The GitHub repository sPedersennn/VT2_Machine-Vision contains a labelled image folder "Dataset" with 4 categories: machine screw, philips, plaster screw, Torx screw. Examples follow, each with its label.

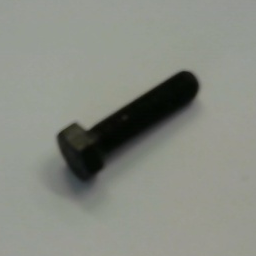
Label: machine screw

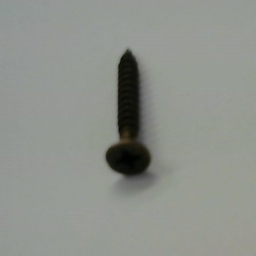
Label: philips

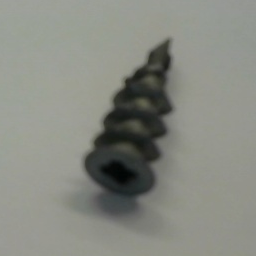
Label: plaster screw

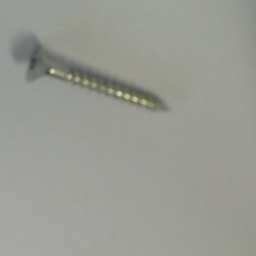
Label: Torx screw

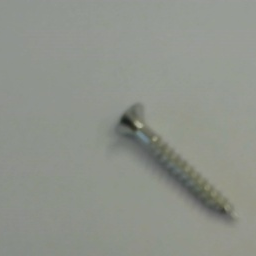
Label: Torx screw

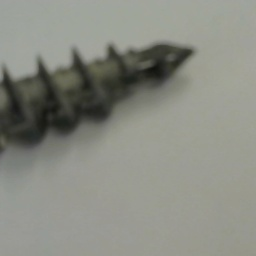
Label: plaster screw
